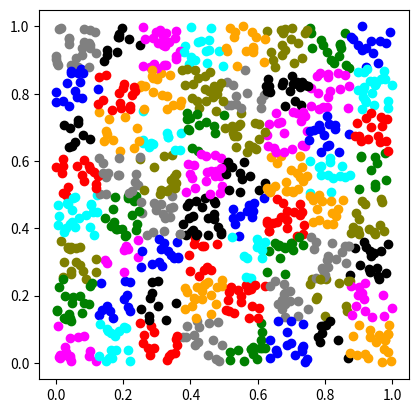

Reproduce this figure in Python.
#!/usr/bin/python3


#===============================================
# Make a quadtree, sort particles in it 
#===============================================


import random as r
import numpy as np
from matplotlib import pyplot as plt


npart = 1000
r.seed(0)
xpart=[r.random() for i in range(npart)]
ypart=[r.random() for i in range(npart)]
idpart=[i for i in range(npart)]
cpart=[0 for i in range(npart)]

# particle refinement threshold
ref_thresh = 1
# max refinement level: smallest cell size=1/2^levelmax
levelmax = 3

#=========================================
class Node:
#=========================================

    totcells = 0

    #=============================================
    def __init__(self, x, y, parent, level):
    #=============================================
        self.parent = None
        self.children = [None for i in range(4)]
        self.nchildren = 0
        self.x = x
        self.y = y
        self.level = level
        self.nparts = 0
        self.idpart = []

        Node.totcells += 1
        self.id = Node.totcells
        return

    #==============================
    def add_part(self, idp):
    #==============================
        self.nparts += 1
        self.idpart.append(idp)
        return


    #==============================
    def refine(self):
    #==============================

        # create new children
        for j in range(2):
            for i in range(2):
                ind=i+2*j
                newx = self.x + (-1)**i*(0.5)**(self.level+2)
                newy = self.y + (-1)**j*(0.5)**(self.level+2)
                self.children[ind] = Node(newx, newy, self, self.level+1)

        # Sort out particles
        for p in range(self.nparts):
            i=0
            j=0
            if xpart[self.idpart[p]] < self.x:
                i = 1
            if ypart[self.idpart[p]] < self.y:
                j = 1

            ind = i + 2*j
            self.children[ind].add_part(self.idpart[p])
            cpart[self.idpart[p]] = self.children[ind].id

        # refine children
        for c in self.children:
            if c.nparts > ref_thresh and c.level < levelmax:
                c.refine()



def build_tree():
    root = Node(0.5, 0.5, None, 0)
    root.nparts = npart
    root.idpart = idpart
    root.refine()
    print("Finished making tree. Total cells:", Node.totcells)
    
    return root



root = build_tree()




#=======================
# plot particles 
#=======================

fig = plt.figure()
ax = fig.add_subplot(111,aspect='equal')
colorlist=['red', 'blue','green','cyan', 'magenta','olive','orange', 'black', 'gray']

for p in range(npart):
    i = cpart[p]
    while i>=len(colorlist):
        i -= len(colorlist)
    ax.scatter(xpart[p],ypart[p],c=colorlist[i])
plt.show()






